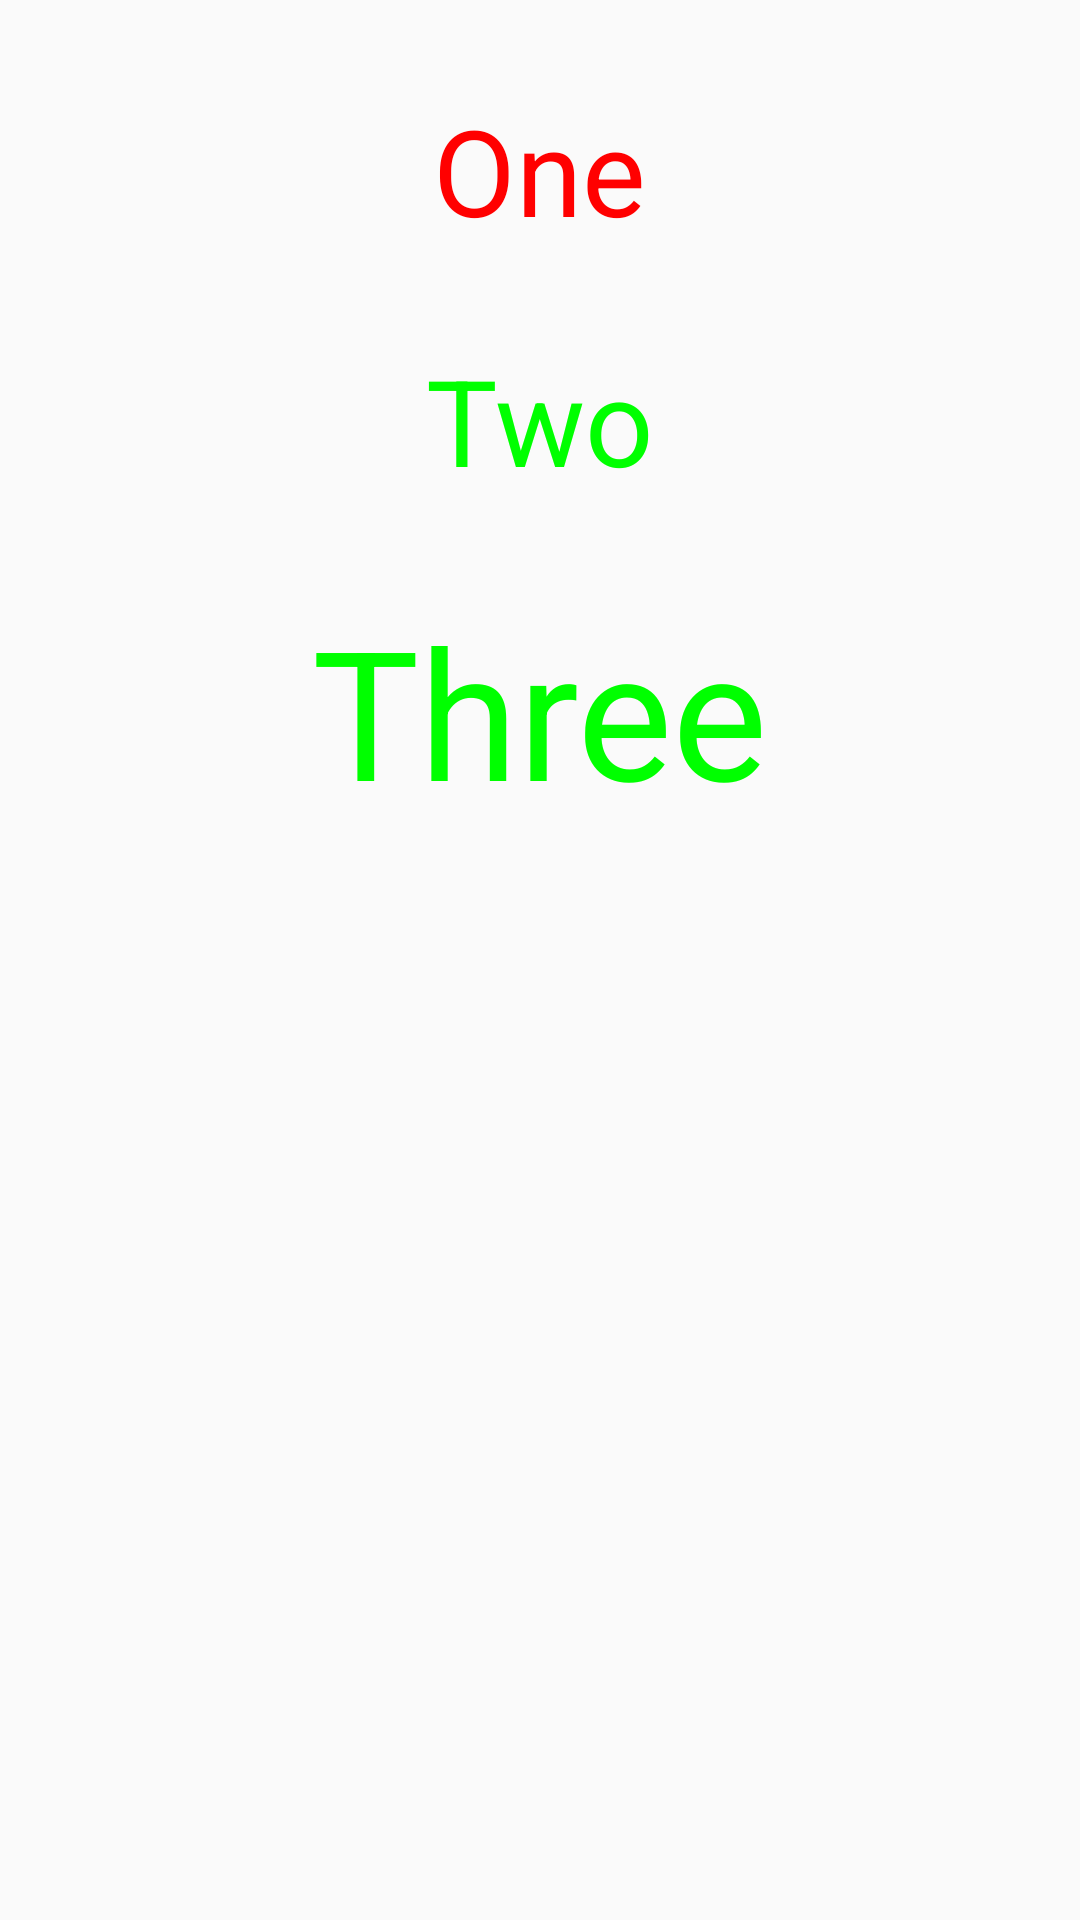

Android layout source for this screen:
<!-- AndroidManifest.xml: application theme AppTheme -->
<!-- res/layout/activity_one.xml -->
<?xml version="1.0" encoding="utf-8"?>
<LinearLayout xmlns:android="http://schemas.android.com/apk/res/android"
    xmlns:tools="http://schemas.android.com/tools"
    android:layout_width="match_parent"
    android:layout_height="match_parent"
    android:orientation="vertical"
    tools:context="com.example.sah.lesson_3.ActivityOne">

    <TextView
        style="@style/TextStyle"
        android:text="@string/text_view_one" />

    <TextView
        style="@style/TextStyle.GreenText"
        android:text="@string/text_view_two" />

    <TextView
        style="@style/TextStyle.GreenText.Big"
        android:text="@string/text_view_three" />



</LinearLayout>
<!-- resources referenced by this layout -->
<resources>
  <string name="text_view_one">One</string>
  <string name="text_view_three">Three</string>
  <string name="text_view_two">Two</string>
  <style name="TextStyle">
          <item name="android:textSize">@dimen/text_size</item>
          <item name="android:layout_width">wrap_content</item>
          <item name="android:layout_height">wrap_content</item>
          <item name="android:layout_marginTop">@dimen/layout_margin</item>
          <item name="android:layout_gravity">center</item>
          <item name="android:textColor">@color/Red</item>
  
      </style>
  <style name="TextStyle.GreenText">
          <item name="android:textColor">@color/Green</item>
      </style>
  <style name="TextStyle.GreenText.Big">
          <item name="android:textSize">@dimen/big_text</item>
      </style>
  <style name="AppTheme" parent="Theme.AppCompat.Light.DarkActionBar">
  
          <item name="colorPrimary">@color/colorPrimary</item>
          <item name="colorPrimaryDark">@color/colorPrimaryDark</item>
          <item name="colorAccent">@color/colorAccent</item>
      </style>
  <dimen name="text_size">40sp</dimen>
  <dimen name="layout_margin">30dp</dimen>
  <color name="Red">#FF0000</color>
  <color name="Green">#00FF00</color>
  <dimen name="big_text">60sp</dimen>
  <color name="colorPrimary">#3F51B5</color>
  <color name="colorPrimaryDark">#303F9F</color>
  <color name="colorAccent">#FF4081</color>
</resources>
